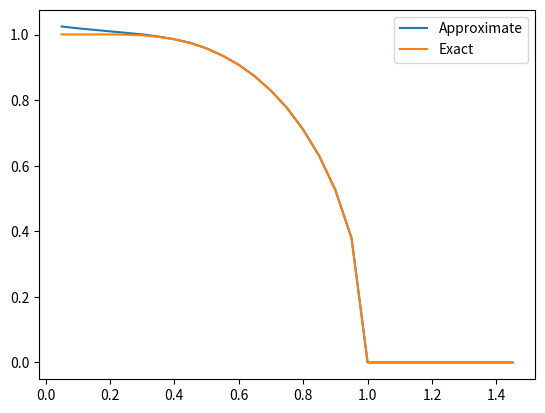

The script that saved this image:
import numpy as np
import matplotlib.pylab as plt

def bw_free_energy(n, m, h, kb, T):
    # Compute the Bragg-Williams free energy for the Ising model to n terms
    Gn = -m**2 / 2
    Gn -= h * m

    taylor_sum = 0
    for k in range(1, n+1):
        taylor_sum += m**(2*k) * (1/(2*k-1) - 1/(2*k))
    Gn += kb * T * taylor_sum

    return Gn

def bw_first_derivative(n, m, h, kb, T):
    Gn = -m
    Gn -= h

    taylor_sum = 0
    for k in range(1, n+1):
        taylor_sum += 2*k*m**(2*k - 1) * (1/(2*k-1) - 1/(2*k))
    Gn += kb * T * taylor_sum

    return Gn

def bw_binary_search(n, h, kb, T, m1, m2, target_accuracy=1e-3):
    # Employ the binary search method to find the minimum of the free energy
    accuracy = 1.0
    while accuracy > target_accuracy:
        f1 = bw_first_derivative(n, m1, h, kb, T)
        f2 = bw_first_derivative(n, m2, h, kb, T)
        assert f1 * f2 < 0
        m = (m1 + m2) / 2
        fmid = bw_first_derivative(n, m, h, kb, T)
        if fmid == 0.0:
            return m
        if fmid * f1 > 0:
            m1 = m
        else:
            m2 = m
        accuracy = np.abs(m1 - m2)

    return (m1 + m2) / 2

def exact_free_energy(m, h, kb, T):
    G = -m**2 / 2
    G -= h * m
    G += (1/2) * kb * T * ((1+m)*np.log(1+m) + (1-m)*np.log(1-m))
    return G

def exact_magnetization(m, h, kb, T):
    return np.tanh((1/(kb*T)) * (m + h))

def exact_binary_search(h, kb, T, m1, m2, target_accuracy=1e-3):
    # Employ the binary search method to find the minimum of the free energy
    accuracy = 1.0
    while accuracy > target_accuracy:
        f1 = m1 - exact_magnetization(m1, h, kb, T)
        f2 = m2 - exact_magnetization(m2, h, kb, T)
        assert f1 * f2 < 0
        m = (m1 + m2) / 2
        fmid = m - exact_magnetization(m, h, kb, T)
        if fmid == 0.0:
            return m
        if fmid * f1 > 0:
            m1 = m
        else:
            m2 = m
        accuracy = np.abs(m1 - m2)

    return (m1 + m2) / 2

def test():
    h = 0
    kb = 1.0
    n = 100

    m = np.linspace(-1, 1, 200)

    fig, ax = plt.subplots()
    Gn = bw_free_energy(n, m, h, kb, 1.5)
    ax.plot(m, Gn, label='1.5')
    Gn = exact_free_energy(m, h, kb, 1.5)
    ax.plot(m, Gn, label='1.5 (exact)')
    m1 = binary_search(n, h, kb, 1.5, -0.5, 0.5)
    #x = np.array([m])
    #y = bw_free_energy(n, m, h, kb, 1.5)
    ax.scatter(m1, bw_free_energy(n, m1, h, kb, 1.5))
    #ax.scatter(m, bw_free_energy(n, m, h, kb, 1.5), marker='o', color='k',
               #label='m = {0:.2f}'.format(m[0]))

    Gn = bw_free_energy(n, m, h, kb, 1.0)
    ax.plot(m, Gn, label='1.0')
    Gn = exact_free_energy(m, h, kb, 1.0)
    ax.plot(m, Gn, label='1.0 (exact)')
    #dGn = bw_first_derivative(n, m, h, kb, 1.0)
    #ax.plot(m, dGn, label='d 1.0')
    m1 = binary_search(n, h, kb, 1.0, -0.5, 0.5)
    ax.scatter(m1, bw_free_energy(n, m1, h, kb, 1.0), marker='+')

    Gn = bw_free_energy(n, m, h, kb, 0.77)
    ax.plot(m, Gn, label='0.77')
    Gn = exact_free_energy(m, h, kb, 0.77)
    ax.plot(m, Gn, label='0.77 (exact)')
    #dGn = bw_first_derivative(n, m, h, kb, 0.77)
    #ax.plot(m, dGn, label='d 0.77')
    m1 = binary_search(n, h, kb, 0.77, -1, -0.01)
    m2 = binary_search(n, h, kb, 0.77, 0.01, 1)
    m12 = np.array([m1, m2])
    ax.scatter(m12, bw_free_energy(n, m12, h, kb, 0.77))
    #ax.scatter(m, bw_free_energy(n, m, h, kb, 0.77), '+', color='k',
               #label='m = {0:.2f}, {1:.2f}'.format(m1,m2))
    ax.legend()

    plt.show()

if __name__ == '__main__':
    h = 0
    kb = 1.0
    n = 100

    m = np.linspace(-1, 1, 200)

    fig, ax = plt.subplots()

    T_list = np.arange(0.05, 1.5, 0.05)
    bw_root_list = []
    exact_root_list = []
    for T in T_list:
        print(T)
        # If T < Tc, the root is nontrivial
        if T < 0.99999:
            #Gn = bw_free_energy(n, m, h, kb, T)
            #ax.plot(m, Gn, label=str(T))
            bw_root = bw_binary_search(n, h, kb, T, 0.1, 2)
            exact_root = exact_binary_search(h, kb, T, 0.1, 2)
        else:
            #Gn = bw_free_energy(n, m, h, kb, T)
            #ax.plot(m, Gn, label=str(T))
            bw_root = bw_binary_search(n, h, kb, T, -0.5, 0.5)
            exact_root = exact_binary_search(h, kb, T, -0.5, 0.5)
        bw_root_list.append(bw_root)
        exact_root_list.append(exact_root)

    plt.plot(T_list, bw_root_list, label='Approximate')
    plt.plot(T_list, exact_root_list, label='Exact')

    ax.legend()
    plt.show()

